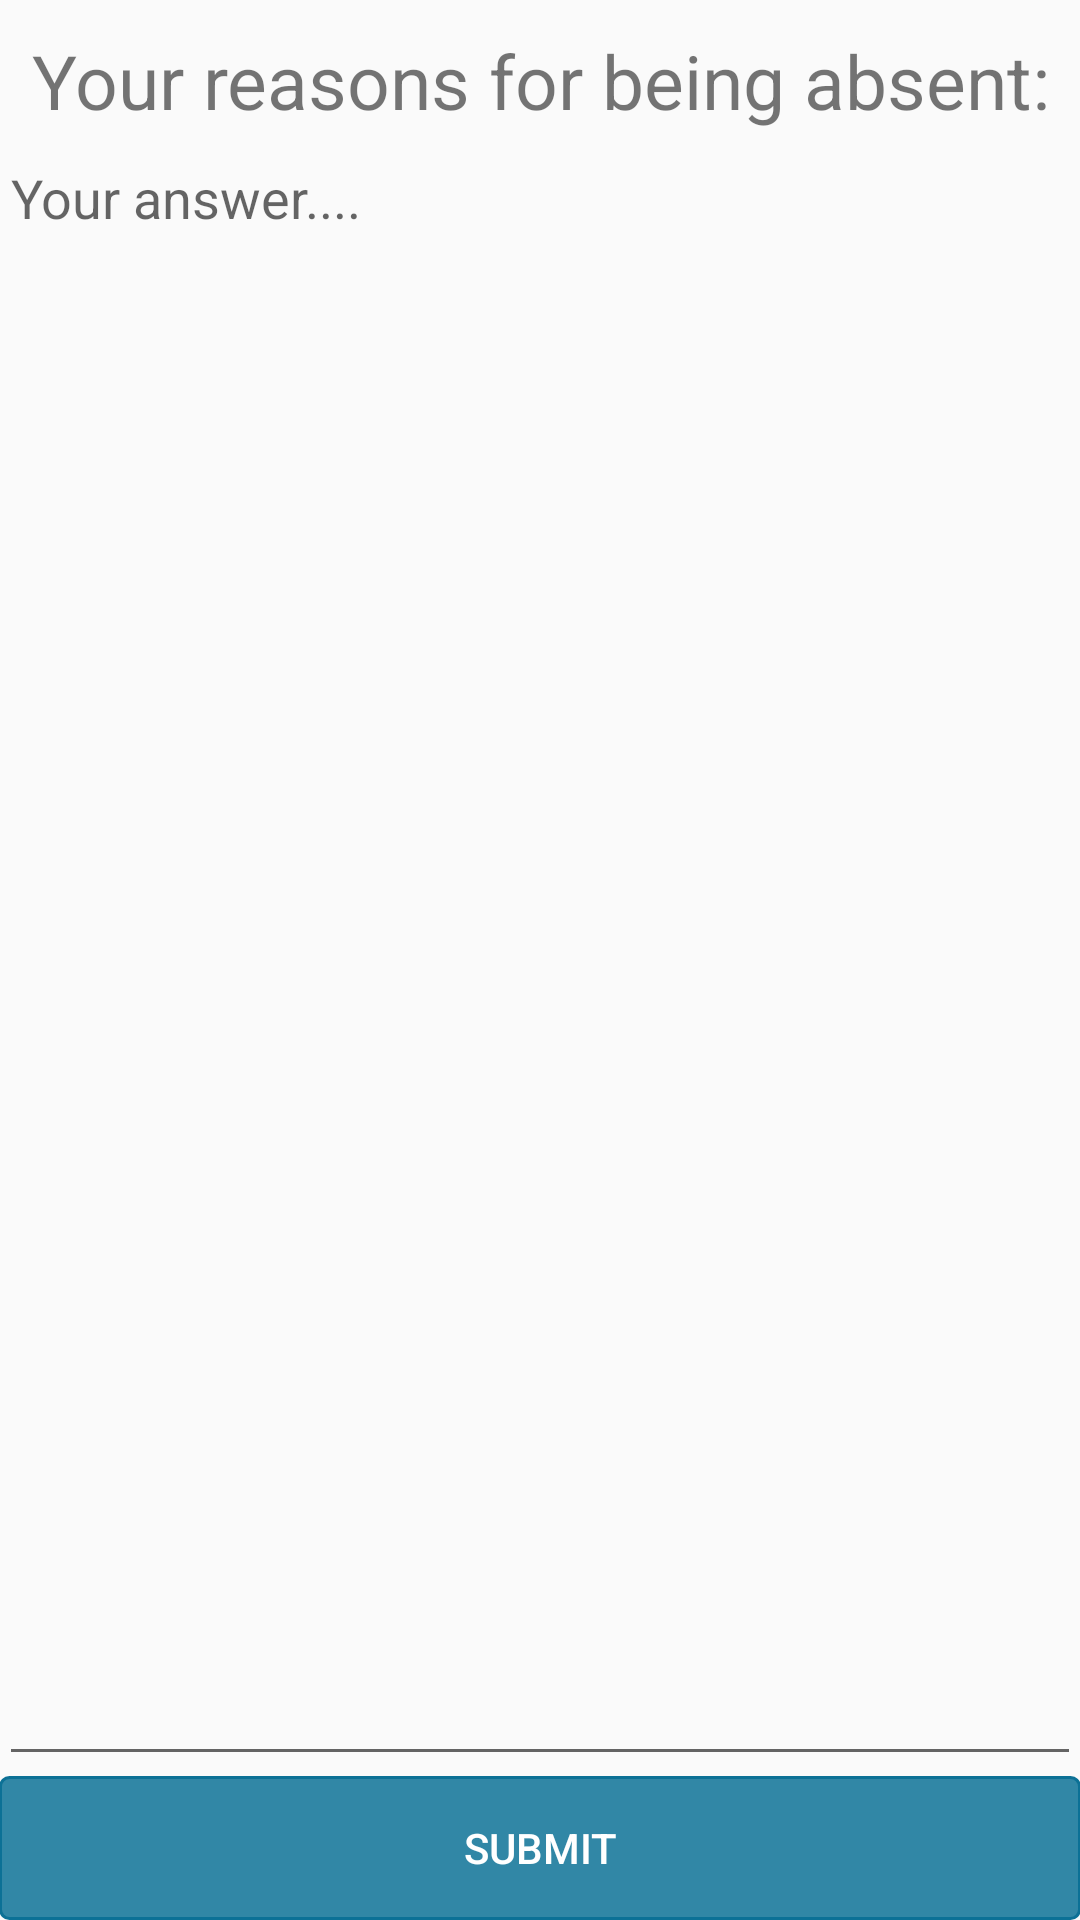

Produce the Android XML layout that renders to this screen, including the resource entries it uses.
<!-- AndroidManifest.xml: application theme Theme.AppCompat.Light -->
<!-- res/layout/activity_reasons.xml -->
<?xml version="1.0" encoding="utf-8"?>
<LinearLayout xmlns:android="http://schemas.android.com/apk/res/android"
    xmlns:tools="http://schemas.android.com/tools"
    android:layout_width="match_parent"
    android:layout_height="match_parent"
    android:orientation="vertical"
    android:paddingBottom="@dimen/activity_vertical_margin"
    android:paddingLeft="@dimen/activity_horizontal_margin"
    android:paddingRight="@dimen/activity_horizontal_margin"
    android:paddingTop="@dimen/activity_vertical_margin"
    tools:context="com.google.firebase.quickstart.fcm.MainActivity">

    <TextView
        android:layout_width="match_parent"
        android:layout_height="wrap_content"
        android:text="Your reasons for being absent:"
        android:textSize="25sp"
        android:textAlignment="center"
        android:paddingTop="10sp"/>

    <EditText
        android:id="@+id/reasonText"
        android:layout_width="match_parent"
        android:layout_height="0dp"
        android:layout_weight="1"
        android:hint="Your answer...."
        android:textAlignment="gravity"
        android:gravity="start"
        android:paddingTop="10sp"/>

    <Button
        android:textColor="#fff"
        android:layout_width="match_parent"
        android:layout_height="wrap_content"
        android:text="submit"
        android:onClick="ashiNai"
        android:background="@drawable/button_design"/>

</LinearLayout>
<!-- resources referenced by this layout -->
<resources>
  <!-- drawable button_design (drawable-hdpi) -->
  <?xml version="1.0" encoding="utf-8"?>
  <shape xmlns:android="http://schemas.android.com/apk/res/android" android:shape="rectangle" >
      <corners
          android:radius="3dp"
          />
      <gradient
          android:angle="45"
          android:centerX="35%"
          android:centerColor="#d80c7196"
          android:startColor="#d80c7196"
          android:endColor="#d80c7196"
          android:type="linear"
          />
      <padding
          android:left="0dp"
          android:top="0dp"
          android:right="0dp"
          android:bottom="0dp"
          />
      <size
          android:width="270sp"
          android:height="40sp"
          />
      <stroke
          android:width="1dp"
          android:color="#0c7196"
          />
  </shape>
</resources>
